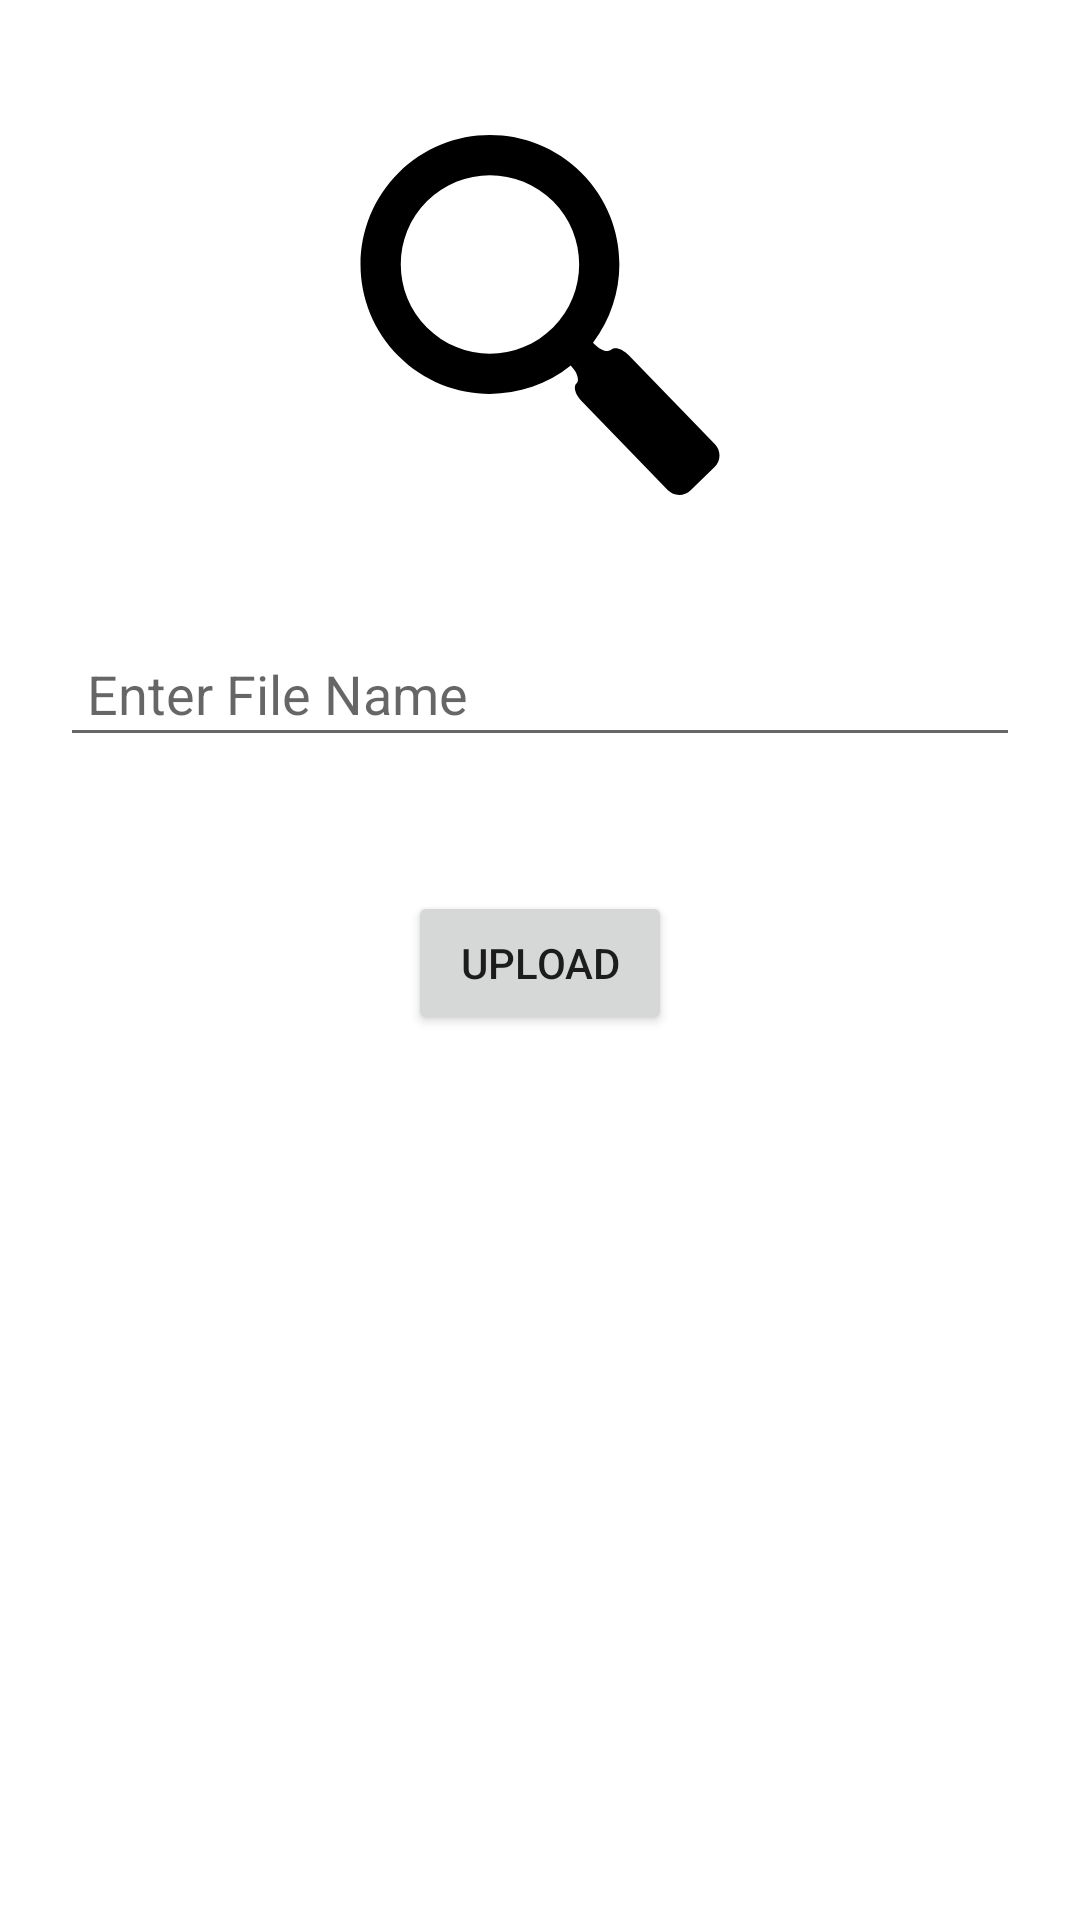

Write the Android layout XML for this screen, with the resource values it uses.
<!-- AndroidManifest.xml: application theme Theme.ChatsApp -->
<!-- res/layout/activity_upload_notes.xml -->
<?xml version="1.0" encoding="utf-8"?>
<androidx.constraintlayout.widget.ConstraintLayout xmlns:android="http://schemas.android.com/apk/res/android"
    xmlns:app="http://schemas.android.com/apk/res-auto"
    xmlns:tools="http://schemas.android.com/tools"
    android:layout_width="match_parent"
    android:layout_height="match_parent"
    tools:context=".Study.Activity.UploadNotes">

    <ImageView
        android:id="@+id/browse"
        android:layout_width="120dp"
        android:layout_height="120dp"
        android:src="@drawable/ic_search"
        app:layout_constraintBottom_toTopOf="@+id/et_bookname"
        app:layout_constraintEnd_toEndOf="parent"
        app:layout_constraintStart_toStartOf="parent"
        app:layout_constraintTop_toTopOf="parent" />
    <ImageView
        android:id="@+id/filelogo"
        android:layout_width="120dp"
        android:layout_height="120dp"
        android:foreground="@drawable/pdf_img"
        android:foregroundTint="@color/black"
        app:layout_constraintBottom_toTopOf="@+id/et_bookname"
        app:layout_constraintEnd_toEndOf="parent"
        app:layout_constraintStart_toStartOf="parent"
        app:layout_constraintTop_toTopOf="parent" />
    <ImageView
        android:id="@+id/filecancel"
        android:layout_width="40dp"
        android:layout_height="40dp"
        android:foreground="@drawable/close"
        android:foregroundTint="@color/black"
        android:layout_marginRight="100dp"
        android:layout_marginTop="40dp"
        app:layout_constraintBottom_toTopOf="@+id/browse"
        app:layout_constraintEnd_toEndOf="parent"
        app:layout_constraintTop_toTopOf="parent" />

    <EditText
        android:id="@+id/et_bookname"
        android:layout_width="match_parent"
        android:layout_height="wrap_content"
        app:layout_constraintBottom_toTopOf="@+id/up"
        app:layout_constraintTop_toBottomOf="@+id/browse"
        android:layout_marginHorizontal="20dp"
        android:hint="Enter File Name"
        android:padding="9dp"/>

    <Button
        android:id="@+id/up"
        android:layout_width="wrap_content"
        android:layout_height="wrap_content"
        android:text="Upload"
        app:layout_constraintBottom_toBottomOf="parent"
        app:layout_constraintEnd_toEndOf="parent"
        app:layout_constraintStart_toStartOf="parent"
        app:layout_constraintTop_toBottomOf="@+id/et_bookname"
        android:layout_marginBottom="250dp"/>
</androidx.constraintlayout.widget.ConstraintLayout>
<!-- resources referenced by this layout -->
<resources>
  <color name="black">#FF000000</color>
  <!-- drawable close (drawable) -->
  <vector android:height="24dp" android:tint="#FFFFFF"
      android:viewportHeight="24" android:viewportWidth="24"
      android:width="24dp" xmlns:android="http://schemas.android.com/apk/res/android">
      <path android:fillColor="@color/black" android:pathData="M19,6.41L17.59,5 12,10.59 6.41,5 5,6.41 10.59,12 5,17.59 6.41,19 12,13.41 17.59,19 19,17.59 13.41,12z"/>
  </vector>
  <!-- drawable ic_search (drawable) -->
  <vector android:height="24dp" android:viewportHeight="339.921"
      android:viewportWidth="339.921" android:width="24dp" xmlns:android="http://schemas.android.com/apk/res/android">
      <path android:fillColor="#000000" android:pathData="M335.165,292.071l-81.385,-84.077c-5.836,-6.032 -13.13,-8.447 -16.29,-5.363c-3.171,3.062 -10.47,0.653 -16.306,-5.379l-1.164,-1.207c36.425,-47.907 32.89,-116.499 -10.851,-160.24c-47.739,-47.739 -125.142,-47.739 -172.875,0c-47.739,47.739 -47.739,125.131 0,172.87c44.486,44.492 114.699,47.472 162.704,9.045l0.511,0.533c5.825,6.032 7.995,13.402 4.814,16.469c-3.166,3.068 -1.012,10.443 4.83,16.464l81.341,84.11c5.836,6.016 15.452,6.195 21.49,0.354l22.828,-22.088C340.827,307.735 340.99,298.125 335.165,292.071zM182.306,181.81c-32.852,32.857 -86.312,32.857 -119.159,0.011c-32.852,-32.852 -32.847,-86.318 0,-119.164c32.847,-32.852 86.307,-32.847 119.148,0.005C215.152,95.509 215.152,148.964 182.306,181.81z"/>
  </vector>
  <style name="Theme.ChatsApp" parent="Theme.MaterialComponents.Light.DarkActionBar">
          
          <item name="colorPrimary">#51a3b8</item>
          <item name="colorPrimaryVariant">@color/greenDark</item>
          <item name="colorOnPrimary">@color/white</item>
          
          <item name="colorSecondary">@color/teal_200</item>
          <item name="colorSecondaryVariant">@color/teal_700</item>
          <item name="colorOnSecondary">@color/black</item>
          
          <item name="android:statusBarColor" tools:targetApi="l">#51a3b8</item>
          
      </style>
  <color name="greenDark">#28852C</color>
  <color name="white">#FFFFFFFF</color>
  <color name="teal_200">#FF03DAC5</color>
  <color name="teal_700">#FF018786</color>
</resources>
